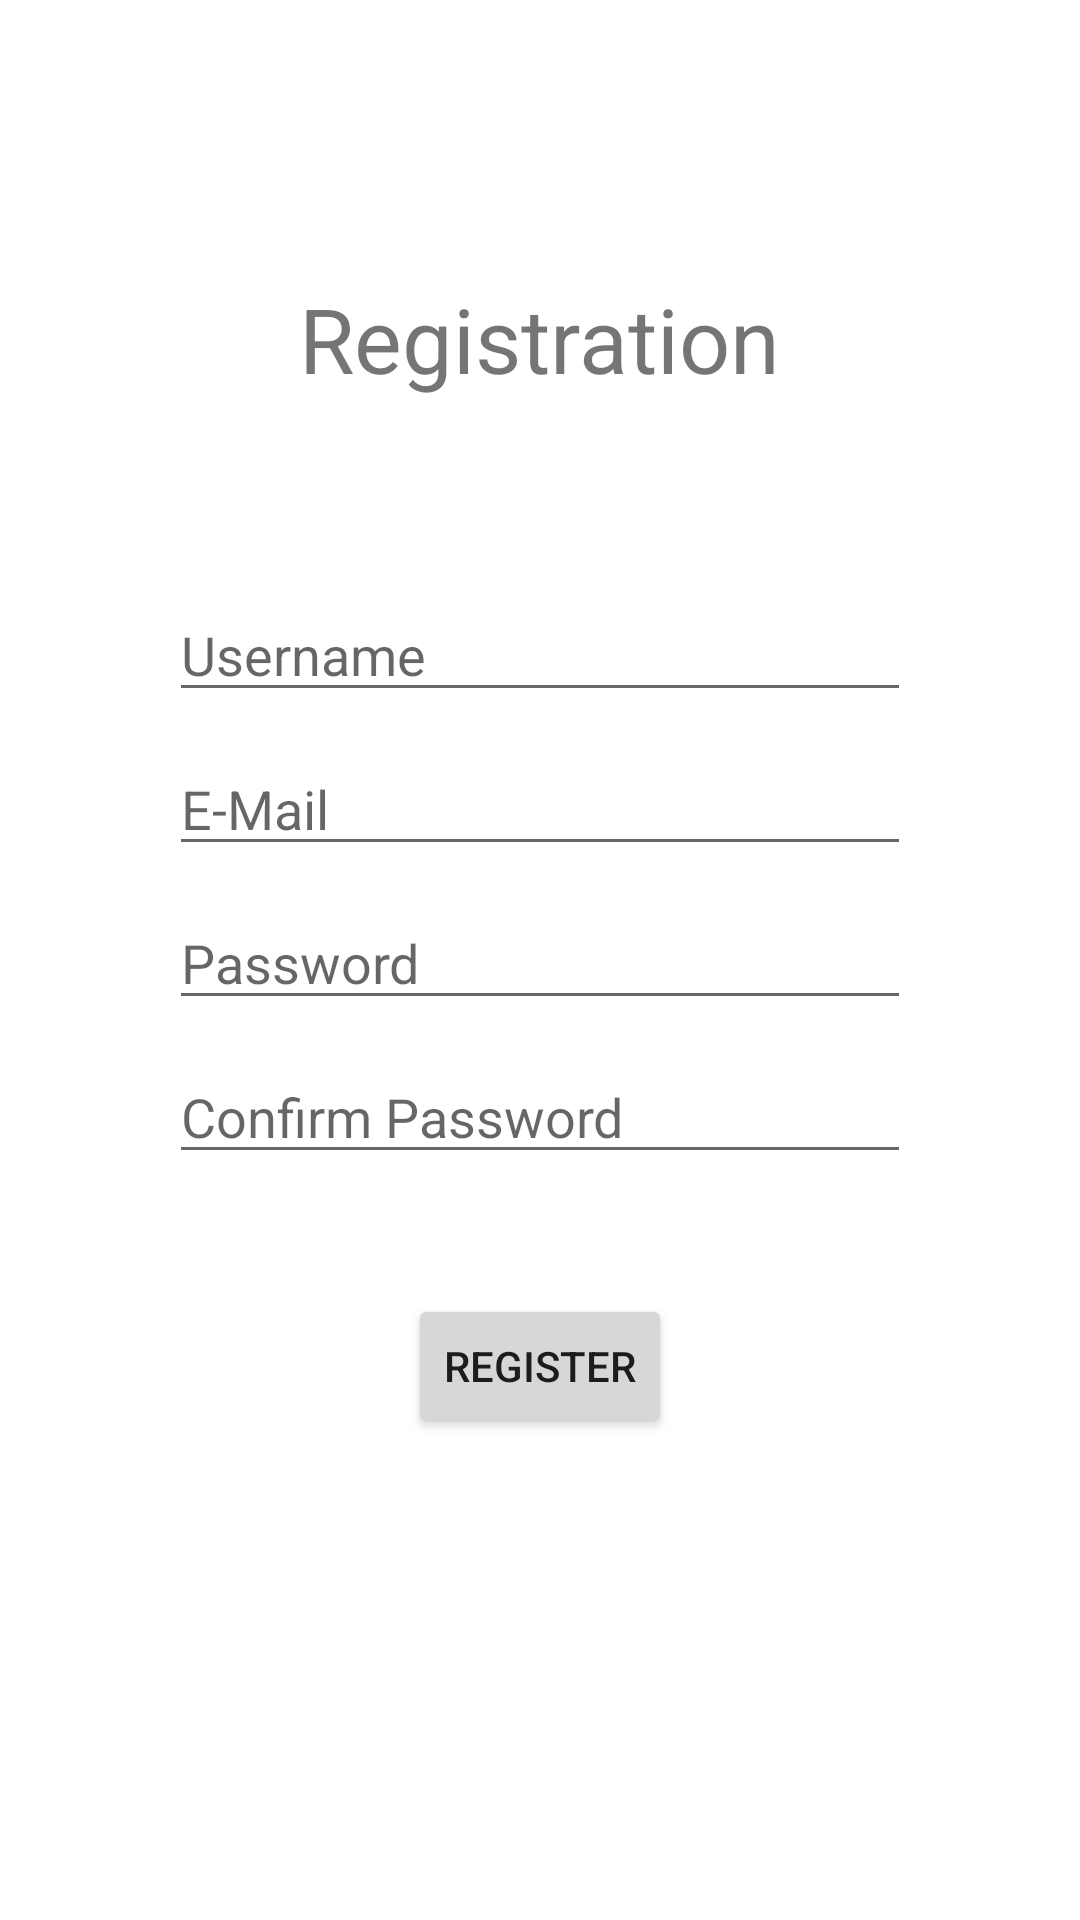

Reconstruct the res/layout file that produces this screen, plus the resources it refers to.
<!-- AndroidManifest.xml: application theme Theme.MidProjectLnT -->
<!-- res/layout/activity_regis.xml -->
<?xml version="1.0" encoding="utf-8"?>
<RelativeLayout xmlns:android="http://schemas.android.com/apk/res/android"
    xmlns:app="http://schemas.android.com/apk/res-auto"
    xmlns:tools="http://schemas.android.com/tools"
    android:layout_width="match_parent"
    android:layout_height="wrap_content"
    tools:context=".MainActivity">

    <TextView
        android:id="@+id/tvUsername"
        android:layout_width="wrap_content"
        android:layout_height="wrap_content"
        android:layout_centerHorizontal="true"
        android:text="Registration"
        android:layout_marginTop="45pt"
        android:textSize="30dp"
         />

    <EditText
        android:id="@+id/editUsername"
        android:layout_width="wrap_content"
        android:layout_height="wrap_content"
        android:hint="Username"
        android:layout_centerHorizontal="true"
        android:paddingTop="100pt"
        android:width="120pt"
        />


    <EditText
        android:id="@+id/editEmail"
        android:layout_width="wrap_content"
        android:layout_height="wrap_content"
        android:hint="E-Mail"
        android:inputType="textEmailAddress"
        android:layout_below="@+id/editUsername"
        android:layout_centerHorizontal="true"
        android:width="120pt"
        android:layout_marginTop="10dp"
        />


    <EditText
        android:id="@+id/editPass"
        android:layout_width="wrap_content"
        android:layout_height="wrap_content"
        android:hint="Password"
        android:inputType="textEmailAddress"
        android:layout_below="@+id/editEmail"
        android:layout_centerHorizontal="true"
        android:width="120pt"
        android:layout_marginTop="10dp"
        />


    <EditText
        android:id="@+id/editConfirmPass"
        android:layout_width="wrap_content"
        android:layout_height="wrap_content"
        android:hint="Confirm Password"
        android:inputType="textEmailAddress"
        android:layout_below="@+id/editPass"
        android:layout_centerHorizontal="true"
        android:width="120pt"
        android:layout_marginTop="10dp"
        />


    <Button
        android:id="@+id/btnLogin"
        android:layout_width="wrap_content"
        android:layout_height="wrap_content"
        android:text="Register"
        android:layout_marginTop="40dp"
        android:layout_centerHorizontal="true"
        android:layout_below="@id/editConfirmPass"
        />

</RelativeLayout>
<!-- resources referenced by this layout -->
<resources>
  <style name="Theme.MidProjectLnT" parent="Theme.MaterialComponents.DayNight.DarkActionBar">
          
          <item name="colorPrimary">@color/purple_500</item>
          <item name="colorPrimaryVariant">@color/purple_700</item>
          <item name="colorOnPrimary">@color/white</item>
          
          <item name="colorSecondary">@color/teal_200</item>
          <item name="colorSecondaryVariant">@color/teal_700</item>
          <item name="colorOnSecondary">@color/black</item>
          
          <item name="android:statusBarColor" tools:targetApi="l">?attr/colorPrimaryVariant</item>
          
      </style>
  <!-- not gathered from this repository: default colours our renderer supplied (Android Studio template values) -->
  <color name="purple_500">#FF6200EE</color>
  <color name="purple_700">#FF3700B3</color>
  <color name="teal_200">#FF03DAC5</color>
  <color name="teal_700">#FF018786</color>
  <color name="black">#FF000000</color>
  <color name="white">#FFFFFFFF</color>
</resources>
